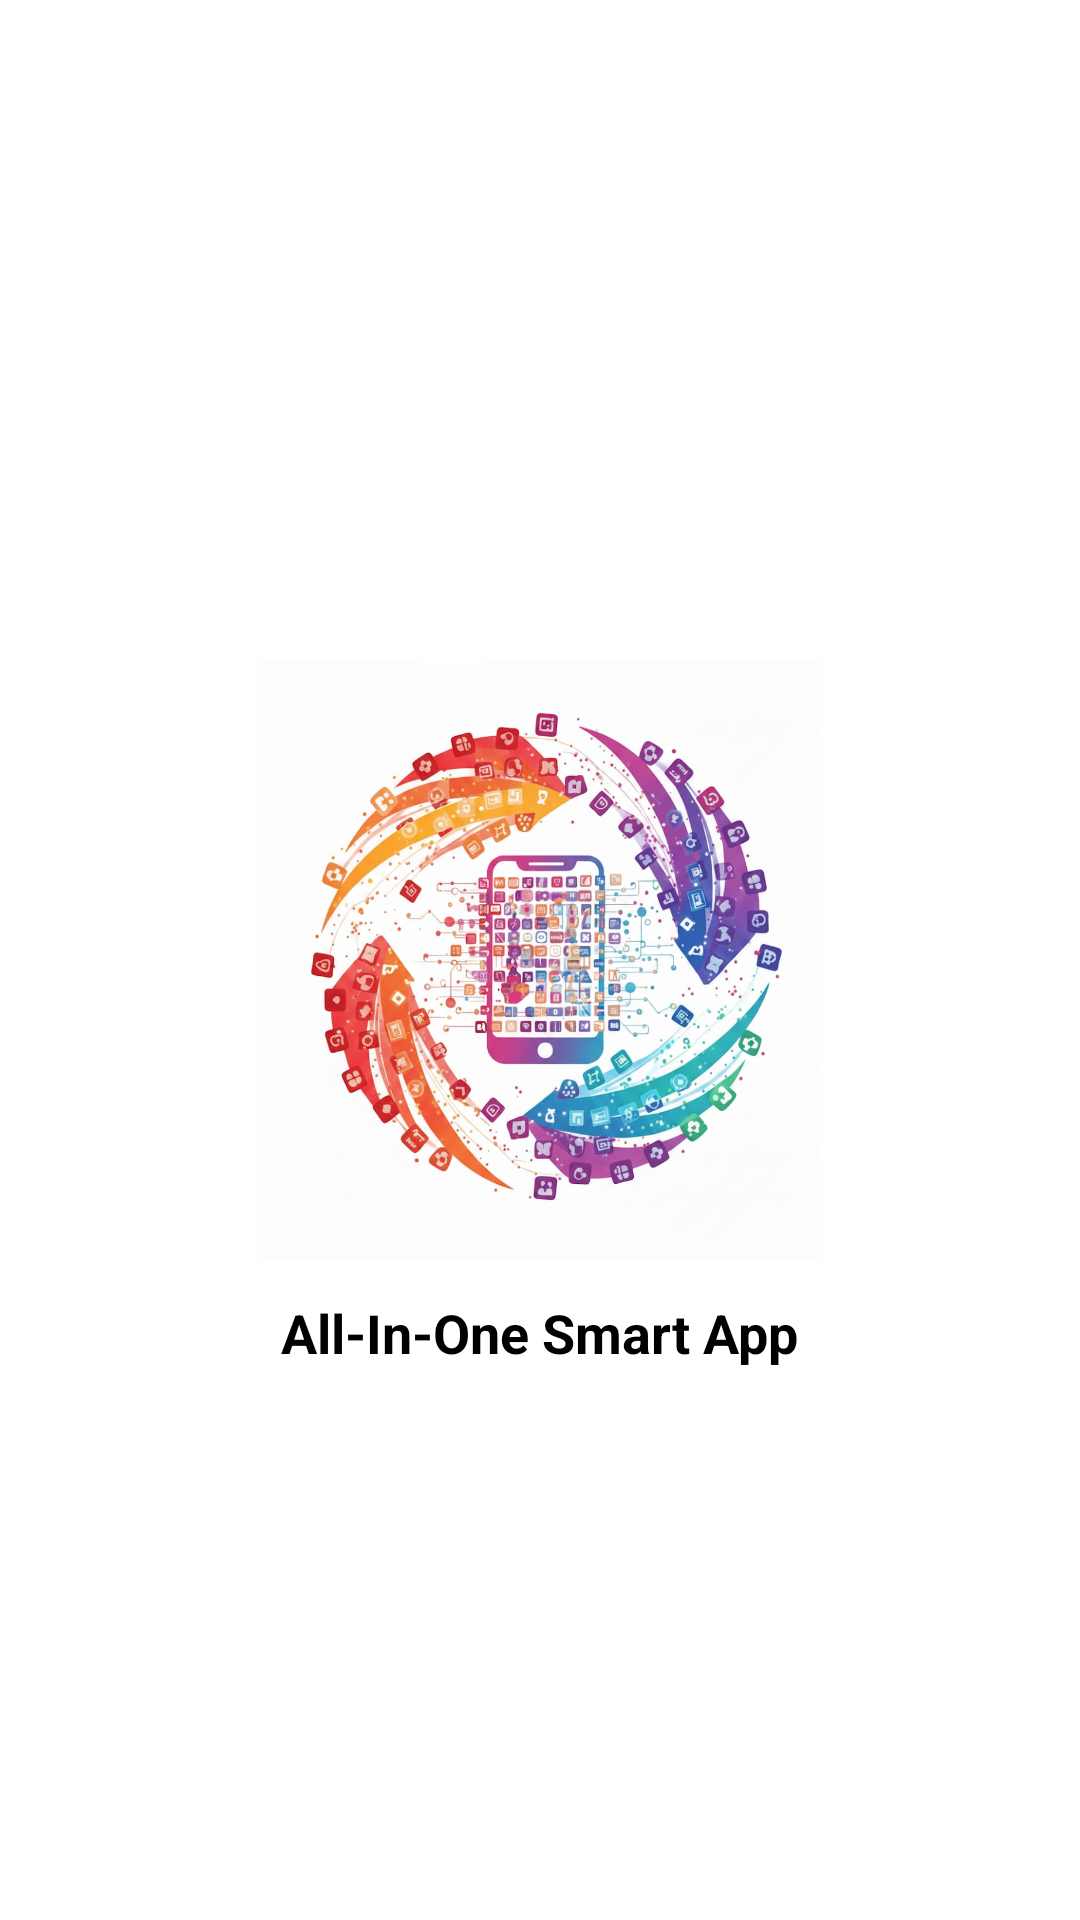

This screen was rendered from an Android layout file. Write that file and the resources it references.
<!-- AndroidManifest.xml: application theme Theme.Material3.DayNight.NoActionBar -->
<!-- res/layout/activity_splash.xml -->
<?xml version="1.0" encoding="utf-8"?>
<RelativeLayout xmlns:android="http://schemas.android.com/apk/res/android"
    android:layout_width="match_parent"
    android:layout_height="match_parent"
    android:background="@color/white">

    <ImageView
        android:id="@+id/splashImage"
        android:layout_width="200dp"
        android:layout_height="200dp"
        android:layout_centerInParent="true"
        android:src="@drawable/splashlogo"
        android:contentDescription="App Logo" />

    <TextView
        android:layout_width="wrap_content"
        android:layout_height="wrap_content"
        android:text="All-In-One Smart App"
        android:textStyle="bold"
        android:textSize="18sp"
        android:textColor="@color/black"
        android:layout_below="@id/splashImage"
        android:layout_centerHorizontal="true"
        android:layout_marginTop="12dp"/>

</RelativeLayout>
<!-- resources referenced by this layout -->
<resources>
  <color name="black">#000000</color>
  <color name="white">#FFFFFF</color>
  <!-- drawable splashlogo: png bitmap (drawable, 1035567 bytes) -->
</resources>
